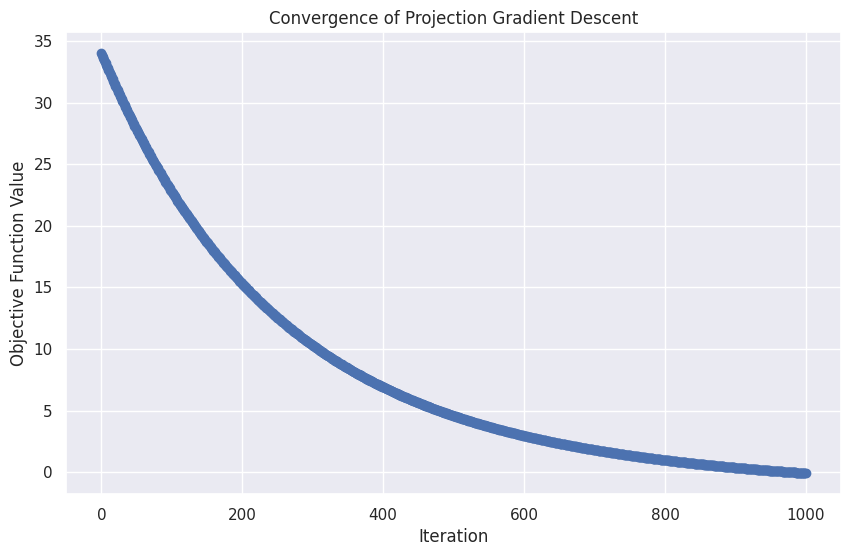

Generate this figure with matplotlib:
from typing import Optional

import numpy as np
import seaborn as sns
import matplotlib.pyplot as plt


class GradientDescentSolverBase:
    def __init__(
        self,
        learning_rate: float = 1e-3,
        max_iters: int = 1000,
        tol: float = 1e-5,
        log_interval: int = 1000,
    ) -> None:
        """
        初始化梯度下降求解器基类。

        Parameters:
        - learning_rate: 学习率。
        - max_iters: 最大迭代次数。
        - tol: 收敛阈值，梯度范数小于该值时停止。
        - log_interval: 每多少次迭代输出日志信息。
        """
        self.learning_rate = learning_rate
        self.max_iters = max_iters
        self.tol = tol
        self.log_interval = log_interval

    def solve(
        self,
        func: callable,
        constraints: Optional[callable],
        x0: np.ndarray,
    ) -> tuple[np.ndarray, np.ndarray]:
        raise NotImplementedError("solve method not implemented")


class ProjectionGradientDescentSolver(GradientDescentSolverBase):
    def solve(
        self,
        func: callable,
        constraints: Optional[callable],
        x0: np.ndarray,
    ) -> tuple[np.ndarray, np.ndarray]:
        x = x0
        y, grad = func(x)
        history = [y]

        for i in range(self.max_iters):
            if np.linalg.norm(grad) < self.tol:
                if self.log_interval > 0:
                    print(
                        f"Converged after {i} iterations, Objective Function Value: {history[-1]}"
                    )
                break

            if self.log_interval > 0 and i % self.log_interval == 0 and i != 0:
                print(f"Iteration {i}, Objective Function Value: {history[-1]}")

            x = x - self.learning_rate * grad

            if constraints:
                x = constraints(x)

            y, grad = func(x)
            history.append(y)

        history = np.array(history)

        if self.log_interval > 0:
            print(
                f"Final Objective Function Value: {history[-1]}, Gradient Norm: {np.linalg.norm(grad)}"
            )

        return x, history


class MomentumGradientDescentSolver(GradientDescentSolverBase):
    def __init__(
        self,
        learning_rate: float = 1e-3,
        max_iters: int = 1000,
        tol: float = 1e-5,
        log_interval: int = 1000,
        momentum: float = 0.9,
    ) -> None:
        super().__init__(learning_rate, max_iters, tol, log_interval)
        self.momentum = momentum

    def solve(
        self,
        func: callable,
        constraints: Optional[callable],
        x0: np.ndarray,
    ) -> tuple[np.ndarray, np.ndarray]:
        x = x0
        y, grad = func(x)
        history = [y]

        v = np.zeros_like(x)

        for i in range(self.max_iters):
            if np.linalg.norm(grad) < self.tol:
                if self.log_interval > 0:
                    print(
                        f"Converged after {i} iterations, Objective Function Value: {history[-1]}"
                    )
                break

            if self.log_interval > 0 and i % self.log_interval == 0 and i != 0:
                print(f"Iteration {i}, Objective Function Value: {history[-1]}")

            v = self.momentum * v + self.learning_rate * grad
            x = x - v

            if constraints:
                x = constraints(x)

            y, grad = func(x)
            history.append(y)

        history = np.array(history)

        if self.log_interval > 0:
            print(
                f"Final Objective Function Value: {history[-1]}, Gradient Norm: {np.linalg.norm(grad)}"
            )

        return x, history


class AdamSolver(GradientDescentSolverBase):
    def __init__(
        self,
        learning_rate: float = 1e-3,
        max_iters: int = 1000,
        tol: float = 1e-5,
        log_interval: int = 1000,
        beta1: float = 0.9,
        beta2: float = 0.999,
        epsilon: float = 1e-8,
    ) -> None:
        super().__init__(learning_rate, max_iters, tol, log_interval)
        self.beta1 = beta1
        self.beta2 = beta2
        self.epsilon = epsilon

    def solve(
        self,
        func: callable,
        constraints: Optional[callable],
        x0: np.ndarray,
    ) -> tuple[np.ndarray, np.ndarray]:
        x = x0
        y, grad = func(x)
        history = [y]

        m = np.zeros_like(x)
        v = np.zeros_like(x)
        t = 0

        for i in range(self.max_iters):
            t += 1

            if np.linalg.norm(grad) < self.tol:
                if self.log_interval > 0:
                    print(
                        f"Converged after {i} iterations, Objective Function Value: {history[-1]}"
                    )
                break

            if self.log_interval > 0 and i % self.log_interval == 0 and i != 0:
                print(f"Iteration {i}, Objective Function Value: {history[-1]}")

            m = self.beta1 * m + (1 - self.beta1) * grad
            v = self.beta2 * v + (1 - self.beta2) * grad**2

            m_hat = m / (1 - self.beta1**t)
            v_hat = v / (1 - self.beta2**t)

            x = x - self.learning_rate * m_hat / (np.sqrt(v_hat) + self.epsilon)

            if constraints:
                x = constraints(x)

            y, grad = func(x)
            history.append(y)

        history = np.array(history)

        if self.log_interval > 0:
            print(
                f"Final Objective Function Value: {history[-1]}, Gradient Norm: {np.linalg.norm(grad)}"
            )

        return x, history


if __name__ == "__main__":
    # 二次型
    def func(x: np.ndarray) -> float:
        Q = np.array([[2, 0.5], [0.5, 1]])
        b = np.array([1, 2])
        grad = Q @ x + b
        return 0.5 * x.T @ Q @ x + b.T @ x, grad

    def constraints(x: np.ndarray) -> np.ndarray:
        return np.clip(x, -10, 10)

    solver = ProjectionGradientDescentSolver()

    x0 = np.array([3, 4])
    x, history = solver.solve(func, constraints=constraints, x0=x0)

    print(x)
    print(history)

    sns.set_theme(style="darkgrid")
    plt.figure(figsize=(10, 6))
    plt.plot(history, marker="o")
    plt.xlabel("Iteration")
    plt.ylabel("Objective Function Value")
    plt.title("Convergence of Projection Gradient Descent")
    plt.show()
